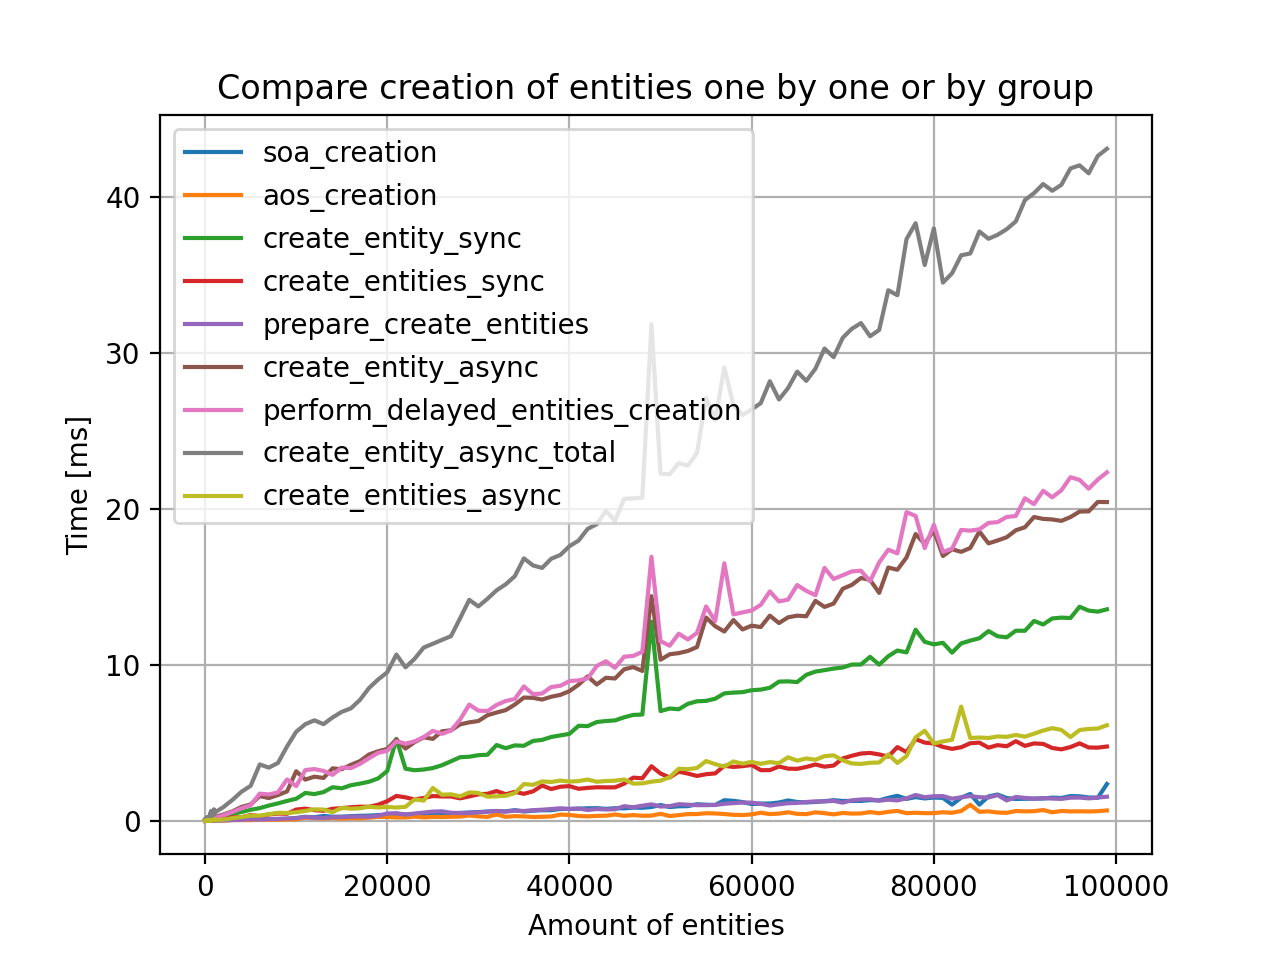

The table this chart was drawn from, first rows:
count; soa_creation; aos_creation; create_entity_sync; _outdated_; prepare_create_entities; create_entities_sync; create_entity_async; perform_delayed_entities_creation; create_entity_async_total; create_entities_async; Sun Jan 19 23:27:24 2025
1; 0.0006; 0.0003; 0.0056; 0; 0.0016; 0.0045; 0.0006; 0.0006; 0.0888; 0.0027; 
11; 0.0007; 0.0002; 0.0072; 0; 0.0013; 0.0039; 0.0014; 0.0026; 0.0952; 0.0048; 
21; 0.001; 0.0003; 0.0091; 0; 0.0016; 0.0046; 0.003; 0.0022; 0.0918; 0.0037; 
31; 0.0011; 0.0003; 0.0107; 0; 0.0015; 0.0044; 0.0033; 0.0032; 0.0861; 0.0045; 
41; 0.0011; 0.0002; 0.01; 0; 0.0019; 0.0055; 0.0084; 0.0076; 0.1122; 0.0073; 
51; 0.0013; 0.0002; 0.0146; 0; 0.0017; 0.0068; 0.0111; 0.0056; 0.0958; 0.0053; 
61; 0.0013; 0.0003; 0.0158; 0; 0.0026; 0.0078; 0.0154; 0.0106; 0.1244; 0.0083; 
71; 0.0015; 0.0003; 0.0181; 0; 0.0029; 0.01; 0.0137; 0.015; 0.122; 0.0088; 
81; 0.0016; 0.0002; 0.0196; 0; 0.0022; 0.0089; 0.0218; 0.0173; 0.1407; 0.0106; 
91; 0.0018; 0.0006; 0.0196; 0.0001; 0.0035; 0.0107; 0.0214; 0.0125; 0.1253; 0.0079; 
101; 0.0019; 0.0004; 0.0189; 0.0001; 0.0025; 0.0083; 0.0233; 0.0188; 0.1418; 0.0088; 
111; 0.0019; 0.0036; 0.021; 0; 0.0027; 0.0082; 0.0263; 0.0189; 0.1356; 0.0116; 
121; 0.0022; 0.0022; 0.0419; 0.0001; 0.0032; 0.0095; 0.0244; 0.0282; 0.1599; 0.013; 
131; 0.0019; 0.002; 0.0248; 0; 0.0028; 0.0121; 0.0162; 0.0142; 0.1236; 0.0085; 
141; 0.0022; 0.0005; 0.024; 0; 0.0035; 0.0131; 0.0287; 0.0162; 0.1255; 0.0088; 
151; 0.0023; 0.0006; 0.0266; 0.0001; 0.0039; 0.0129; 0.0313; 0.0172; 0.1292; 0.0109; 
161; 0.0026; 0.0005; 0.0576; 0; 0.0044; 0.0274; 0.0305; 0.0207; 0.1378; 0.0115; 
171; 0.0027; 0.0004; 0.0329; 0; 0.0032; 0.015; 0.0262; 0.0188; 0.1378; 0.0101; 
181; 0.0044; 0.0008; 0.0302; 0; 0.0049; 0.0275; 0.0421; 0.0275; 0.1659; 0.0224; 
191; 0.0031; 0.0005; 0.033; 0.0001; 0.0091; 0.0242; 0.0545; 0.0381; 0.202; 0.0178; 
201; 0.0031; 0.0007; 0.035; 0.0001; 0.0062; 0.0175; 0.032; 0.0227; 0.1513; 0.0148; 
211; 0.0029; 0.0028; 0.0396; 0; 0.0044; 0.0235; 0.0375; 0.0268; 0.1496; 0.0148; 
221; 0.0029; 0.0021; 0.0371; 0; 0.0034; 0.0131; 0.0242; 0.0387; 0.1589; 0.014; 
231; 0.004; 0.0023; 0.041; 0; 0.0081; 0.0208; 0.0433; 0.0279; 0.1759; 0.0226; 
241; 0.0042; 0.0057; 0.0742; 0; 0.0091; 0.0312; 0.0466; 0.033; 0.1817; 0.0124; 
251; 0.0067; 0.0083; 0.0458; 0; 0.0049; 0.0246; 0.0474; 0.035; 0.1599; 0.012; 
261; 0.0037; 0.0047; 0.0424; 0; 0.0044; 0.0284; 0.0335; 0.0355; 0.2466; 0.0309; 
271; 0.006; 0.0061; 0.0511; 0; 0.0058; 0.0319; 0.0601; 0.0303; 0.1694; 0.0228; 
281; 0.005; 0.0031; 0.0507; 0; 0.005; 0.028; 0.0605; 0.0366; 0.1843; 0.0237; 
291; 0.0082; 0.0016; 0.1614; 0; 0.006; 0.0225; 0.0546; 0.0466; 0.1862; 0.0283; 
301; 0.0077; 0.0017; 0.0467; 0; 0.0059; 0.0273; 0.0561; 0.0325; 0.1622; 0.0239; 
311; 0.0076; 0.0016; 0.0472; 0; 0.0068; 0.0217; 0.0349; 0.0309; 0.1388; 0.0186; 
321; 0.0072; 0.0028; 0.0484; 0; 0.009; 0.0265; 0.0378; 0.0329; 0.1637; 0.0311; 
331; 0.0112; 0.0055; 0.0499; 0; 0.0054; 0.0178; 0.0508; 0.0366; 0.1923; 0.0237; 
341; 0.0119; 0.002; 0.0567; 0; 0.0063; 0.0177; 0.0468; 0.0364; 0.175; 0.0325; 
351; 0.0064; 0.005; 0.0786; 0; 0.0069; 0.0192; 0.0385; 0.0601; 0.181; 0.0241; 
361; 0.0068; 0.0026; 0.1097; 0; 0.0069; 0.0248; 0.0623; 0.0394; 0.1808; 0.0172; 
371; 0.0095; 0.0021; 0.0565; 0; 0.0073; 0.0238; 0.0628; 0.0406; 0.1737; 0.0169; 
381; 0.0071; 0.0026; 0.0582; 0; 0.0075; 0.0256; 0.0722; 0.046; 0.1903; 0.0153; 
391; 0.0087; 0.0017; 0.0576; 0; 0.0085; 0.032; 0.0561; 0.0482; 0.1843; 0.0193; 
401; 0.0112; 0.0033; 0.0623; 0; 0.0082; 0.0259; 0.0768; 0.045; 0.1919; 0.027; 
411; 0.0097; 0.0017; 0.0618; 0; 0.0078; 0.0267; 0.0927; 0.059; 0.2429; 0.0285; 
421; 0.0086; 0.0034; 0.0639; 0; 0.009; 0.0298; 0.1009; 0.0572; 0.243; 0.0272; 
431; 0.0101; 0.0023; 0.0642; 0; 0.0081; 0.0277; 0.0875; 0.0519; 0.2511; 0.0283; 
441; 0.0088; 0.0021; 0.067; 0; 0.0103; 0.0307; 0.0555; 0.053; 0.1968; 0.0292; 
451; 0.0089; 0.0009; 0.0754; 0; 0.0094; 0.0286; 0.0818; 0.0526; 0.2332; 0.027; 
461; 0.0082; 0.0035; 0.0689; 0; 0.0122; 0.0326; 0.0722; 0.1149; 0.2844; 0.0359; 
471; 0.011; 0.0015; 0.0729; 0; 0.0108; 0.0313; 0.081; 0.055; 0.2124; 0.0321; 
481; 0.0104; 0.0051; 0.0728; 0; 0.0103; 0.0289; 0.085; 0.0677; 0.2456; 0.0377; 
491; 0.0119; 0.0016; 0.0771; 0; 0.0074; 0.0265; 0.0929; 0.0861; 0.3017; 0.0282; 
501; 0.0097; 0.0031; 0.0837; 0; 0.007; 0.0251; 0.1031; 0.0566; 0.239; 0.0263; 
511; 0.0107; 0.001; 0.076; 0; 0.0068; 0.0232; 0.1159; 0.0658; 0.2893; 0.0277; 
521; 0.0098; 0.002; 0.0758; 0; 0.0116; 0.0323; 0.094; 0.0582; 0.2304; 0.032; 
531; 0.0106; 0.0011; 0.0791; 0; 0.0076; 0.0281; 0.0998; 0.0609; 0.2646; 0.0411; 
541; 0.0112; 0.0025; 0.0843; 0; 0.0086; 0.038; 0.1131; 0.0885; 0.3725; 0.0253; 
551; 0.0123; 0.0017; 0.0838; 0.0001; 0.0083; 0.0349; 0.0996; 0.1128; 0.4994; 0.0333; 
561; 0.0136; 0.0051; 0.0846; 0; 0.0084; 0.0358; 0.0877; 0.0777; 0.2589; 0.024; 
571; 0.0114; 0.0017; 0.0826; 0; 0.009; 0.0376; 0.1108; 0.0679; 0.264; 0.0247; 
581; 0.0109; 0.0021; 0.0831; 0.0001; 0.0088; 0.0429; 0.1004; 0.0885; 0.2821; 0.0282; 
591; 0.013; 0.0012; 0.0895; 0.0001; 0.0141; 0.0402; 0.1371; 0.1069; 0.3577; 0.025; 
... 139 more rows
